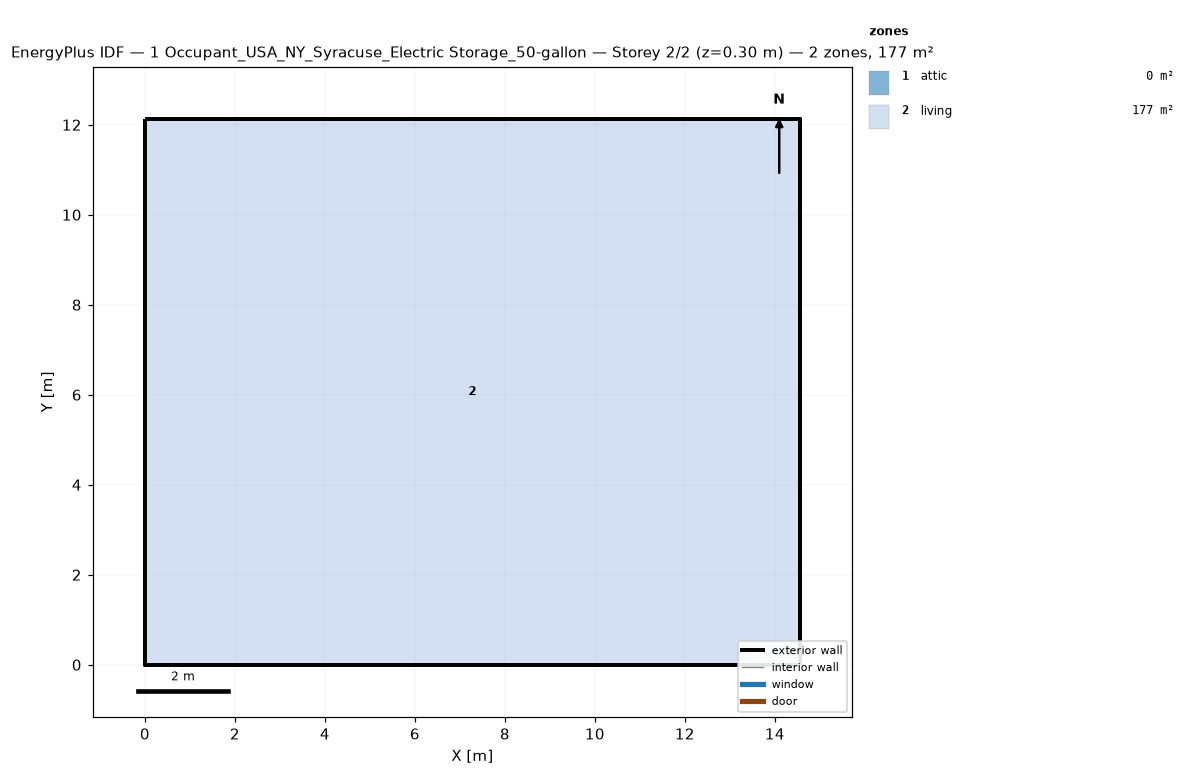
=== STOREY PLAN SPEC (per zone: floor XY polygon, exterior-wall plan segments, windows/doors) ===
zone 1: attic  (0.0 m²)
  exterior wall: (14.55, 0.00) – (14.55, 12.13) – (14.55, 6.06)  [18.2 m]
  exterior wall: (0.00, 12.13) – (0.00, 0.00) – (0.00, 6.06)  [18.2 m]
zone 2: living  (176.5 m²)
  floor: (0.00, 0.00) (0.00, 12.13) (14.55, 12.13) (14.55, 0.00)
  exterior wall: (0.00, 0.00) – (14.55, 0.00)  [14.6 m]
  exterior wall: (14.55, 0.00) – (14.55, 12.13)  [12.1 m]
  exterior wall: (14.55, 12.13) – (0.00, 12.13)  [14.6 m]
  exterior wall: (0.00, 12.13) – (0.00, 0.00)  [12.1 m]

=== DERIVED (storey summary) ===
Building: 1 Occupant_USA_NY_Syracuse_Electric Storage_50-gallon
Storey: 2 of 2  (floor level z = 0.30 m)
Storey gross floor area: 176.5 m²
Zones on this storey: 2
  - attic: floor 0.0 m²; exterior wall 36.4 m (24.5 m²); WWR 0.0%
  - living: floor 176.5 m²; exterior wall 53.4 m (146.4 m²); WWR 0.0%
Zone adjacency: (none detected)